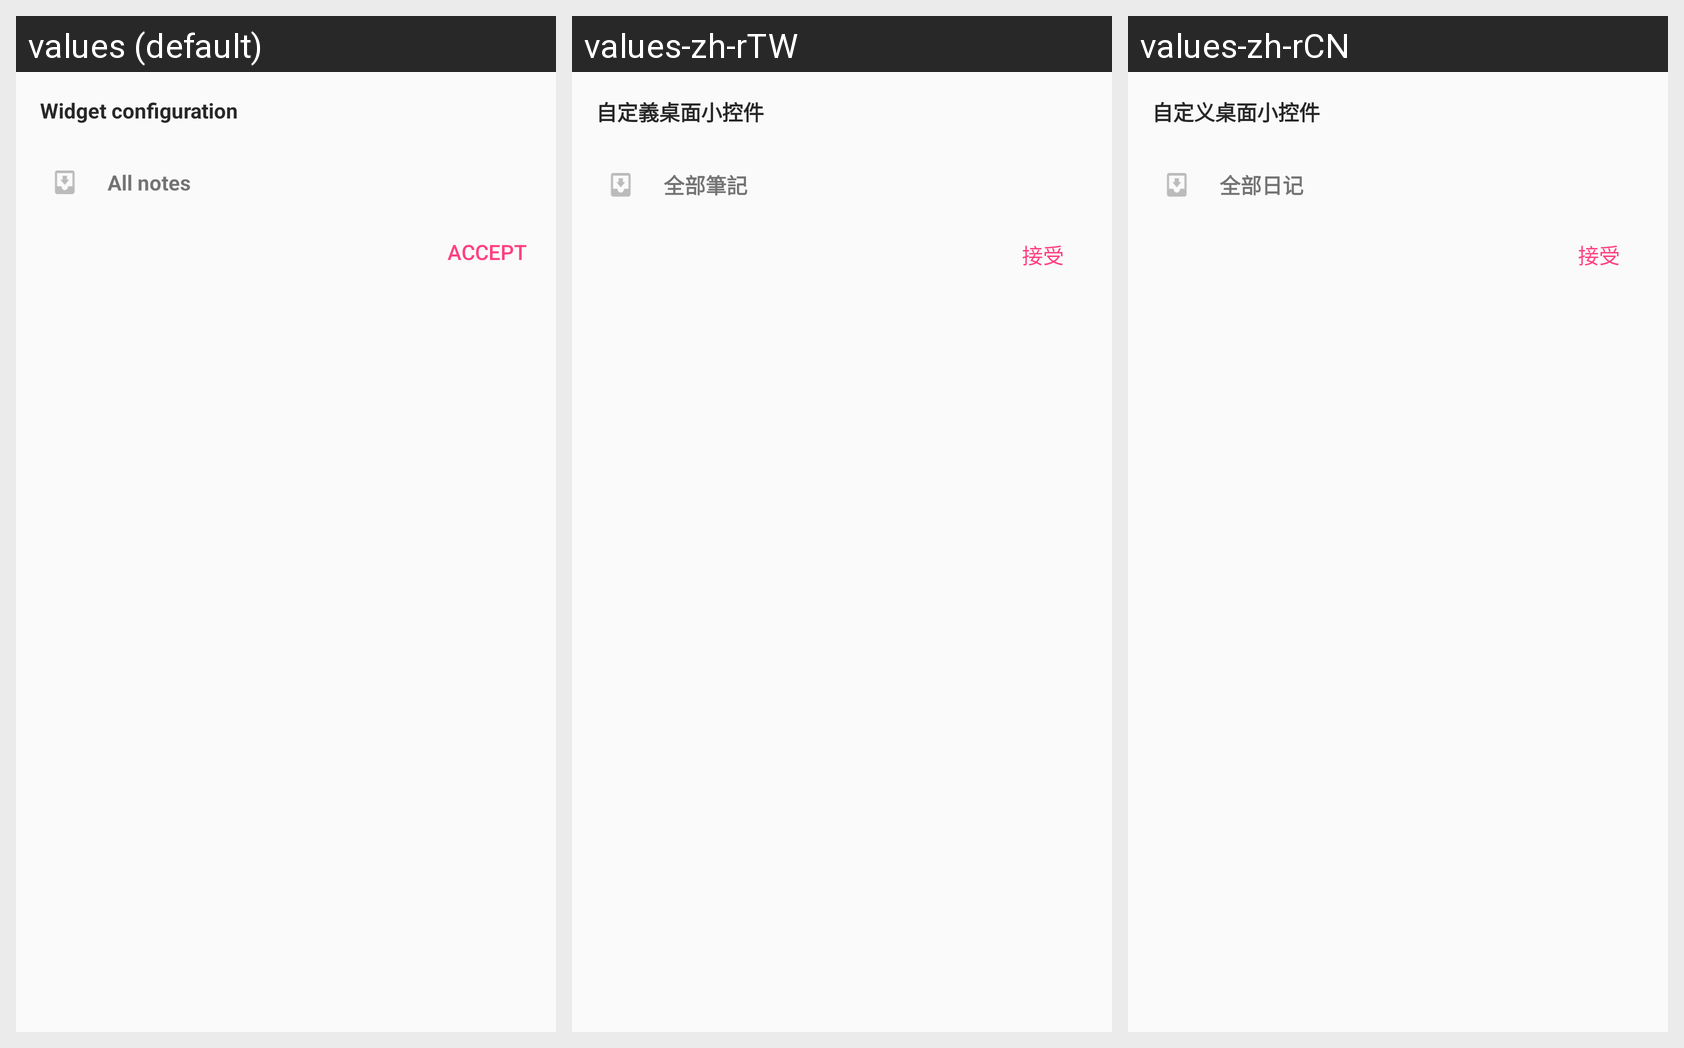

Here is an Android app screen in its default locale and in the app's own translations. Write out the translated-string differences for the strings that appear on this screen.
Android screen res/layout/activity_widget_configuration.xml rendered under 3 locales, left to right: values (default), values-zh-rTW, values-zh-rCN. Device: Nexus 5 (rendered at 1080×1920; each locale shown at half size, 540×960, under a caption strip naming it); theme AppTheme.FullScreen.Light.
Strings drawn on this screen, with the default value and each locale's value (text and hints the layout hard-codes, and strings that could not be matched under every locale, appear in the picture but are not listed):

text_config_widget
  values: Widget configuration
  values-zh-rTW: 自定義桌面小控件
  values-zh-rCN: 自定义桌面小控件

all_notes
  values: All notes
  values-zh-rTW: 全部筆記
  values-zh-rCN: 全部日记

text_accept
  values: Accept
  values-zh-rTW: 接受
  values-zh-rCN: 接受
